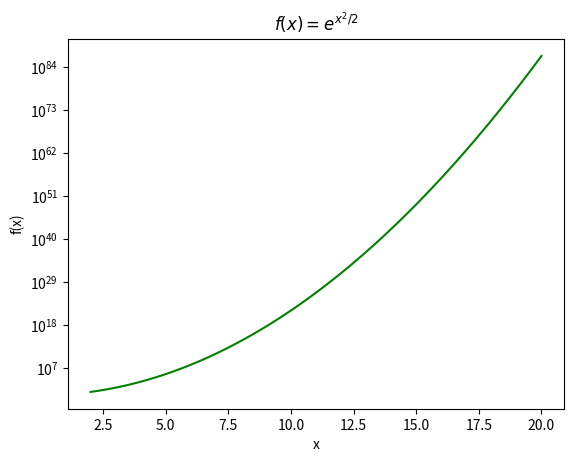

Recreate this plot in Python.
import matplotlib.pyplot as plt
import numpy as np

x = np.linspace(2, 20, 200)
y = np.exp(x**2/2)

plt.plot(x, y, color='green', label='y = exp(x^2/2)')
plt.yscale('log')
plt.xlabel("x")
plt.ylabel("f(x)")
plt.title(r"$f(x) = e^{x^2/2}$")
plt.show()
